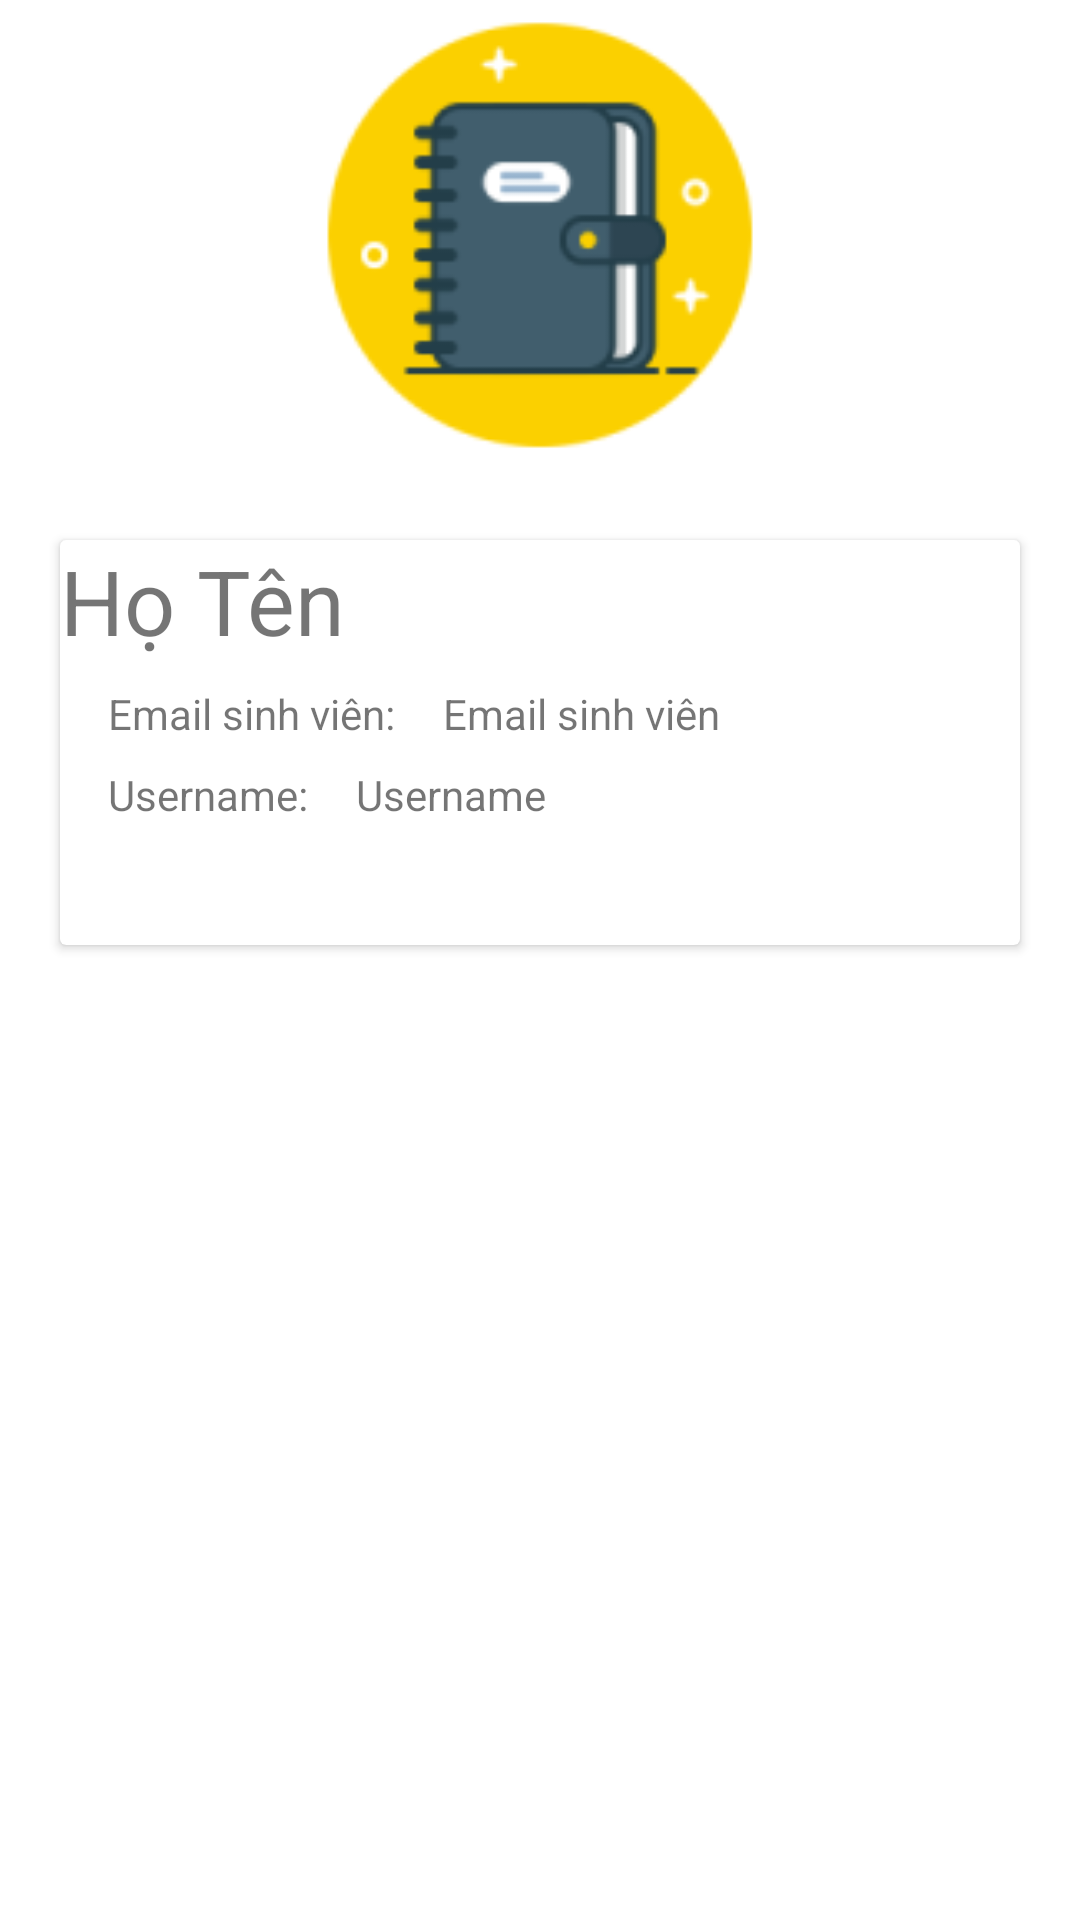

Layout XML and referenced resources for this Android screen:
<!-- AndroidManifest.xml: application theme Theme.AQSolution -->
<!-- res/layout/activity_info.xml -->
<?xml version="1.0" encoding="utf-8"?>
<androidx.constraintlayout.widget.ConstraintLayout xmlns:android="http://schemas.android.com/apk/res/android"
    xmlns:app="http://schemas.android.com/apk/res-auto"
    xmlns:tools="http://schemas.android.com/tools"
    android:layout_width="match_parent"
    android:layout_height="match_parent"
    tools:context=".InfoActivity">
    <ScrollView
        android:layout_width="match_parent"
        android:layout_height="match_parent"
        tools:context=".MainActivity">
        <androidx.constraintlayout.widget.ConstraintLayout
            android:layout_width="match_parent"
            android:layout_height="match_parent"

            android:background="#FFFFFF">


            <ImageView
                android:id="@+id/img_infoUser"
                android:layout_width="0dp"
                android:layout_height="160dp"

                app:srcCompat="@drawable/ic21"
                app:layout_constraintLeft_toLeftOf="parent"
                app:layout_constraintRight_toRightOf="parent"/>

            <LinearLayout
                android:id="@+id/linearLayout"
                android:layout_width="0dp"
                android:layout_height="175dp"
                android:orientation="horizontal"
                android:padding="10dp"
                app:layout_constraintEnd_toEndOf="parent"
                app:layout_constraintHorizontal_bias="0.0"
                app:layout_constraintStart_toStartOf="parent"
                app:layout_constraintTop_toBottomOf="@+id/img_infoUser">
                <androidx.cardview.widget.CardView
                    android:layout_width="0dp"
                    android:layout_height="match_parent"
                    android:layout_margin="10dp"
                    android:layout_weight="1">
                    <androidx.constraintlayout.widget.ConstraintLayout
                        android:layout_width="match_parent"
                        android:layout_height="match_parent">












                        <TextView
                            android:id="@+id/tv_hoten"
                            android:layout_width="wrap_content"
                            android:layout_height="wrap_content"
                            android:text="Họ Tên"
                            android:textAlignment="center"
                            android:layout_marginStart="16dp"
                            android:layout_marginLeft="16dp"
                            android:layout_marginTop="8dp"
                            android:textSize="30sp"
                            app:fontFamily="@font/bevan" />

                        <TextView
                            android:id="@+id/tmp2"
                            android:layout_width="wrap_content"
                            android:layout_height="wrap_content"
                            android:layout_marginStart="16dp"
                            android:layout_marginLeft="16dp"
                            android:layout_marginTop="8dp"
                            android:text="Email sinh viên:"
                            app:fontFamily="@font/bevan"
                            app:layout_constraintLeft_toLeftOf="parent"
                            app:layout_constraintTop_toBottomOf="@+id/tv_hoten" />

                        <TextView
                            android:id="@+id/tv_email"
                            android:layout_width="0dp"
                            android:layout_height="wrap_content"
                            android:layout_marginStart="16dp"
                            android:layout_marginLeft="16dp"
                            android:layout_marginTop="8dp"
                            android:text="Email sinh viên"
                            app:layout_constraintLeft_toRightOf="@id/tmp2"
                            app:layout_constraintTop_toBottomOf="@+id/tv_hoten" />

                        <TextView
                            android:id="@+id/tmp3"
                            android:layout_width="wrap_content"
                            android:layout_height="wrap_content"
                            android:layout_marginStart="16dp"
                            android:layout_marginLeft="16dp"
                            android:layout_marginTop="8dp"
                            android:text="Username:"
                            app:fontFamily="@font/bevan"
                            app:layout_constraintLeft_toLeftOf="parent"
                            app:layout_constraintTop_toBottomOf="@+id/tmp2" />
                        <TextView
                            android:id="@+id/tv_username"
                            android:layout_width="0dp"
                            android:layout_height="wrap_content"
                            android:layout_marginStart="16dp"
                            android:layout_marginLeft="16dp"
                            android:layout_marginTop="8dp"
                            android:text="Username"
                            app:layout_constraintLeft_toRightOf="@id/tmp3"
                            app:layout_constraintTop_toBottomOf="@+id/tv_email" />
                    </androidx.constraintlayout.widget.ConstraintLayout>
                </androidx.cardview.widget.CardView>
            </LinearLayout>

        </androidx.constraintlayout.widget.ConstraintLayout>
    </ScrollView>
</androidx.constraintlayout.widget.ConstraintLayout>
<!-- resources referenced by this layout -->
<resources>
  <!-- drawable ic21: png bitmap (drawable, 7220 bytes) -->
  <style name="Theme.AQSolution" parent="Theme.MaterialComponents.DayNight.NoActionBar">
          
  
          <item name="colorPrimary">@color/purple_500</item>
          <item name="colorPrimaryVariant">@color/purple_700</item>
          <item name="colorOnPrimary">@color/white</item>
          
          <item name="colorSecondary">@color/teal_200</item>
          <item name="colorSecondaryVariant">@color/teal_700</item>
          <item name="colorOnSecondary">@color/black</item>
          
          <item name="android:statusBarColor" tools:targetApi="l">?attr/colorPrimaryVariant</item>
          
      </style>
  <!-- not gathered from this repository: default colours our renderer supplied (Android Studio template values) -->
  <color name="purple_500">#FF6200EE</color>
  <color name="purple_700">#FF3700B3</color>
  <color name="teal_200">#FF03DAC5</color>
  <color name="teal_700">#FF018786</color>
  <color name="black">#FF000000</color>
  <color name="white">#FFFFFFFF</color>
</resources>
